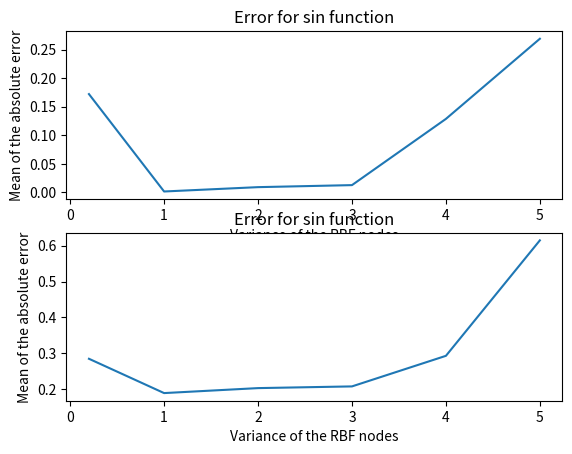

Here is the Python script that generated this plot:
import matplotlib.pyplot as plt
import numpy as np

t = np.arange(0.01, 20.0, 0.01)
e1 = [0.172, 0.00159, 0.00918, 0.01273, 0.1286, 0.2688]
e2 = [0.285, 0.18944, 0.20330, 0.20804, 0.2932, 0.6148]
x = [0.2, 1, 2, 3, 4, 5]

plt.subplot(211)
plt.plot(x, e1)
# plt.semilogy()
plt.title('Error for sin function')
plt.xlabel('Variance of the RBF nodes')
plt.ylabel('Mean of the absolute error')

plt.subplot(212)
plt.plot(x, e2)
# plt.semilogy()
plt.title('Error for sin function')
plt.xlabel('Variance of the RBF nodes')
plt.ylabel('Mean of the absolute error')
plt.show()